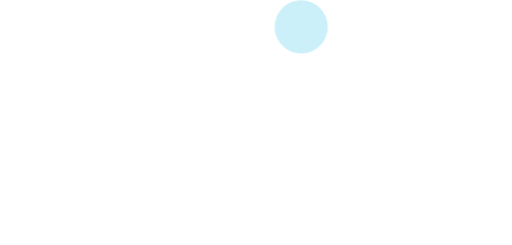
t = 0.00 s
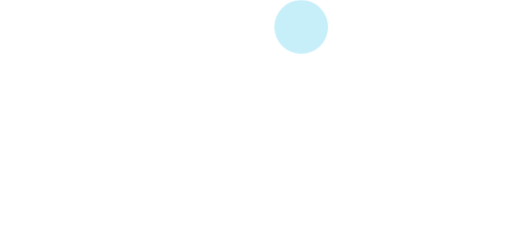
t = 0.38 s
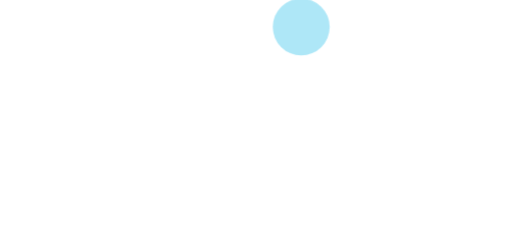
t = 1.13 s
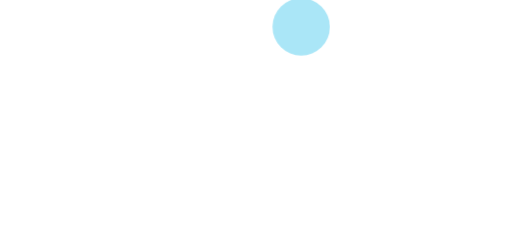
t = 1.50 s
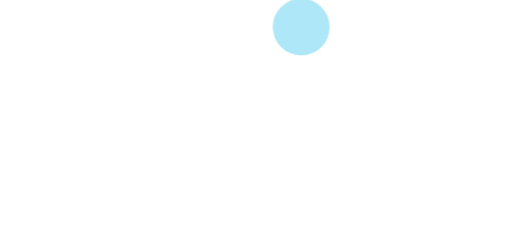
t = 1.88 s
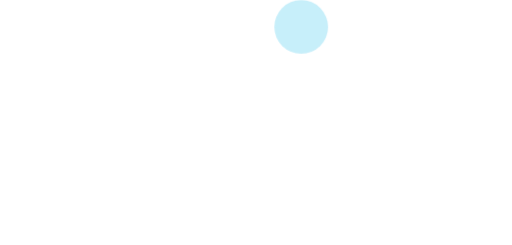
t = 2.63 s

The animated SVG that drew these frames (rendered in a browser with its animation timeline set to each time). Animation: 1 CSS @keyframes rule; one cycle of 3.00 s, repeats indefinitely.

<svg xmlns="http://www.w3.org/2000/svg" xml:space="preserve" width="1486.063" height="711.941" viewBox="0 0 393.187 188.368" role="img" aria-labelledby="air-dark-pulse-logo-title">
  <title id="air-dark-pulse-logo-title">Air</title>
  <style>
    @keyframes pulse {
      0%, 100% {
        opacity: 0.6;
        transform: scale(1);
      }
      50% {
        opacity: 1;
        transform: scale(1.08);
      }
    }
    .dot {
      animation: pulse 3s ease-in-out infinite;
      transform-origin: 231.339px 20.677px;
    }
    @media (prefers-reduced-motion: reduce) {
      .dot {
        animation: none;
        opacity: 0.8;
      }
    }
  </style>
  <path d="M7.512 39.29c-7.918 0-12.77.507-13.993 1.462-1.03.805-6.085 13.31-11.235 27.788s-14.19 39.75-20.092 56.16a8934 8934 0 0 0-21.173 59.668c-5.989 17.11-11.311 30.481-12.48 31.35-1.122.834-5.593 2.597-9.936 3.917-5.795 1.762-7.898 2.941-7.898 4.432 0 1.117.351 2.381.78 2.81 1.232 1.232 54.583.88 56.55-.374 2.235-1.425.225-5.122-3.051-5.61-5.337-.797-19.18-4.165-19.18-4.667 0-3.836 20.938-61.127 24.042-70.76 1.504-4.665 6.151-18.222 10.328-30.127s8.55-24.665 9.72-28.356c1.168-3.691 2.411-6.719 2.76-6.728.35-.009 1.218 1.96 1.93 4.372.71 2.413 6.013 17.813 11.783 34.222s10.86 31.02 11.312 32.467l.822 2.633 4.034 11.7 4.853 13.747a3402 3402 0 0 0 9.013 25.186l4.16 11.438-3.072 1.169c-1.69.642-5.505 1.685-8.477 2.317-11.084 2.358-10.84 2.242-10.452 4.976l.369 2.59 40.102.308c35.06.27 40.19.084 40.788-1.477 1.08-2.813-1.34-4.72-8.885-7.005l-6.996-2.118-2.527-7.724c-1.39-4.248-5.944-16.937-10.123-28.198s-11.174-30.478-15.546-42.704C39.437 92.558 23.245 47.925 21.468 43.677l-1.835-4.387zm152.024 60.172c-.838-.321-13.074 2.275-27.191 5.77-24.401 6.04-25.685 6.497-26.023 9.242-.333 2.714.065 2.936 6.585 3.674 11.485 1.3 10.808-2.079 10.456 52.165l-.306 47.155-5.264 1.459c-2.896.802-6.714 1.789-8.483 2.192-3.06.697-4.38 3.816-2.438 5.758.43.43 16.423.78 35.542.78 26.866 0 35.044-.34 36.007-1.501 2.216-2.67-.575-4.786-8.786-6.659l-7.968-1.817-.304-58.817c-.242-47.024-.608-58.933-1.827-59.4m123.251.114c-4.987-.02-10.19 1.306-14.77 4.136-4.9 3.028-16.112 15.142-19.488 21.054-1.443 2.527-3.098 4.598-3.678 4.604-.594.005-.797-4.97-.465-11.399.324-6.274.26-12.987-.143-14.917-.928-4.449-2.172-4.414-20.567.576-7.722 2.094-18.515 4.717-23.985 5.828-9.11 1.851-9.974 2.268-10.3 4.962-.328 2.722.094 3 5.666 3.74 4.061.538 6.94 1.719 8.85 3.629l2.831 2.83-.306 46.495-.306 46.495-8.118 2.085c-9.093 2.337-10.425 3.197-9.339 6.029.689 1.795 4.041 1.94 38.356 1.658l37.6-.308.369-2.591c.273-1.92-.333-2.734-2.34-3.143a973 973 0 0 1-9.729-2.088l-7.02-1.538-.309-36.127-.31-36.127 2.87-6.268c3.695-8.07 8.39-14.186 12.535-16.33 3.236-1.673 3.324-1.628 5.607 2.847 2.664 5.222 8.3 10.36 12.527 11.42 1.597.401 5.303.459 8.234.129 12.958-1.461 20.58-15.272 14.962-27.111-3.212-6.768-10.922-10.537-19.234-10.57" style="fill:#fff;fill-opacity:1;stroke-width:4.422" transform="translate(89.295 -39.29)"/>
  <circle class="dot" cx="231.339" cy="20.677" r="20.463" style="fill:#aae6f7;stroke-width:1.13824"/>
</svg>
